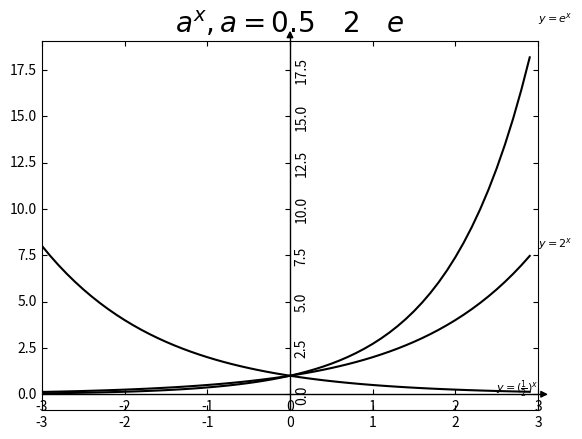

This chart was generated by the following Python code:
# -*- coding: utf-8 -*-
import matplotlib.pyplot as plt  #导入matplotlib库
import numpy as np  #导入numpy库
import mpl_toolkits.axisartist as axisartist
from sympy.plotting import *
from sympy import plot_implicit,Eq,And,Or
from sympy import symbols
from sympy import diff
from sympy.functions import log,sin,exp,sqrt,ln
import math as mt

#创建画布
fig = plt.figure()
#使用axisartist.Subplot方法创建一个绘图区对象ax
ax = axisartist.Subplot(fig, 111)
#将绘图区对象添加到画布中
fig.add_axes(ax)
#通过set_axisline_style方法设置绘图区的底部及左侧坐标轴样式
#"-|>"代表实心箭头："->"代表空心箭头

ax.axis["x"] = ax.new_floating_axis(0,0)
ax.axis["x"].set_axisline_style("-|>", size = 1.0)
#添加y坐标轴，且加上箭头
ax.axis["y"] = ax.new_floating_axis(1,0)
ax.axis["y"].set_axisline_style("-|>", size = 1.0)

#生成x步长为0.1的列表数据
x = np.arange(-3,3,0.1)
y=np.power(0.5,x)
#设置x、y坐标轴的范围

plt.xlim(-3,3)
# plt.ylim(-0.2, 1)
#绘制图形
plt.plot(x,y, c='k')
y1=np.power(2,x)
plt.plot(x,y1, c='k')
y2=np.power(mt.e,x)
plt.plot(x,y2, c='k')

plt.text(3.0,np.power(0.5,3.0) , r'$y=(\frac{1}{2})^{x}$',verticalalignment="baseline",horizontalalignment="right",fontsize=8)

plt.text(3.0, np.power(2,3), r'$y=2^x$',fontsize=8)

plt.text(3.0,np.power(mt.e,3.0), r'$y=e^x$', fontsize=8)

plt.title(r'$a^x ,a = 0.5 \quad 2 \quad e $', fontsize=20)

# plt.xticks([])
# plt.yticks([])

plt.show()
